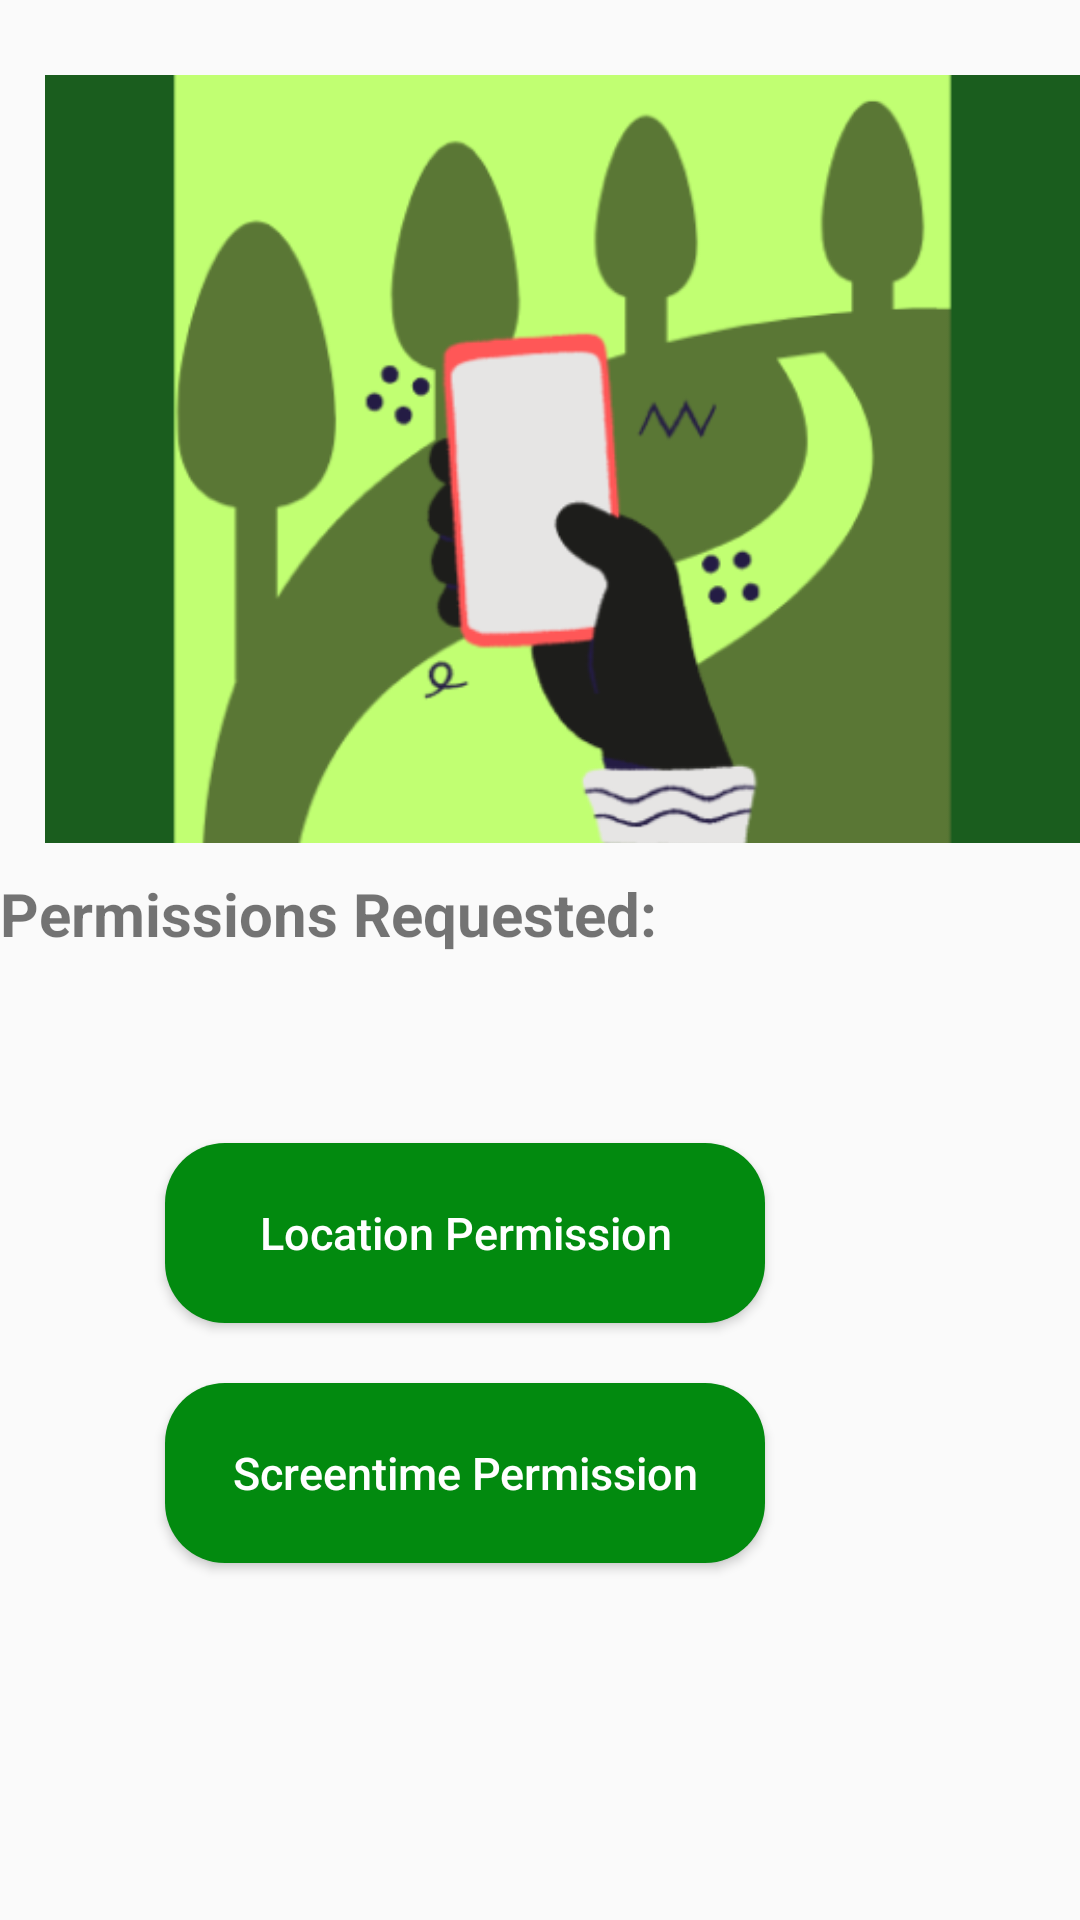

Layout XML and referenced resources for this Android screen:
<!-- AndroidManifest.xml: application theme Theme.SmartTrail -->
<!-- res/layout/activity_permissions.xml -->
<?xml version="1.0" encoding="utf-8"?>
<RelativeLayout xmlns:android="http://schemas.android.com/apk/res/android"
    xmlns:app="http://schemas.android.com/apk/res-auto"
    xmlns:tools="http://schemas.android.com/tools"
    android:layout_width="match_parent"
    android:layout_height="match_parent"
    tools:context=".PermissionsActivity">

    <ImageView
        android:id="@+id/SmarTrail_icon"
        android:layout_width="380dp"
        android:layout_height="256dp"
        android:scaleType="centerCrop"
        android:src="@drawable/img"
        android:layout_marginTop="25dp"
        android:layout_marginLeft="15dp"
        />

    <TextView
        android:layout_width="380dp"
        android:layout_height="wrap_content"
        android:layout_below="@+id/SmarTrail_icon"
        android:layout_alignParentEnd="true"
        android:layout_marginTop="10dp"
        android:layout_marginEnd="15dp"
        android:text="Permissions Requested:"
        android:textSize="20dp"
        android:textStyle="bold"/>

    <Button
        android:id="@+id/check_GPS"
        android:layout_width="200dp"
        android:layout_height="60dp"
        android:layout_below="@+id/SmarTrail_icon"
        android:layout_alignParentEnd="true"
        android:layout_marginTop="100dp"
        android:layout_marginEnd="105dp"
        android:background="@drawable/green_btn"
        android:text="Location Permission"
        android:textAllCaps="false"
        android:textColor="#FFFFFF"
        android:textSize="15dp"/>

    <Button
        android:id="@+id/check_Screentime"
        android:layout_width="200dp"
        android:layout_height="60dp"
        android:layout_below="@+id/check_GPS"
        android:layout_alignParentEnd="true"
        android:layout_marginTop="20dp"
        android:layout_marginEnd="105dp"
        android:background="@drawable/green_btn"
        android:text="Screentime Permission"
        android:textAllCaps="false"
        android:textColor="#FFFFFF"
        android:textSize="15dp" />


</RelativeLayout>
<!-- resources referenced by this layout -->
<resources>
  <!-- drawable green_btn (drawable) -->
  <?xml version="1.0" encoding="utf-8"?>
  <shape android:shape="rectangle" xmlns:android="http://schemas.android.com/apk/res/android">
  
      <solid android:color="@color/btn_green"/>
      <corners android:radius="20dp"/>
  </shape>
  <!-- drawable img: png bitmap (drawable, 32980 bytes) -->
  <style name="Theme.SmartTrail" parent="Theme.AppCompat.DayNight.DarkActionBar">
          
          <item name="colorPrimary">@color/purple_500</item>
          <item name="colorPrimaryVariant">@color/purple_700</item>
          <item name="colorOnPrimary">@color/white</item>
          
          <item name="colorSecondary">@color/teal_200</item>
          <item name="colorSecondaryVariant">@color/teal_700</item>
          <item name="colorOnSecondary">@color/black</item>
          
          <item name="android:statusBarColor">?attr/colorPrimaryVariant</item>
          
  
          <item name="android:textColorPrimary">@color/black</item>
      </style>
  <color name="btn_green">#028A0F</color>
  <color name="purple_500">#FF6200EE</color>
  <color name="purple_700">#FF3700B3</color>
  <color name="white">#FFFFFFFF</color>
  <color name="teal_200">#FF03DAC5</color>
  <color name="teal_700">#FF018786</color>
  <color name="black">#FF000000</color>
</resources>
